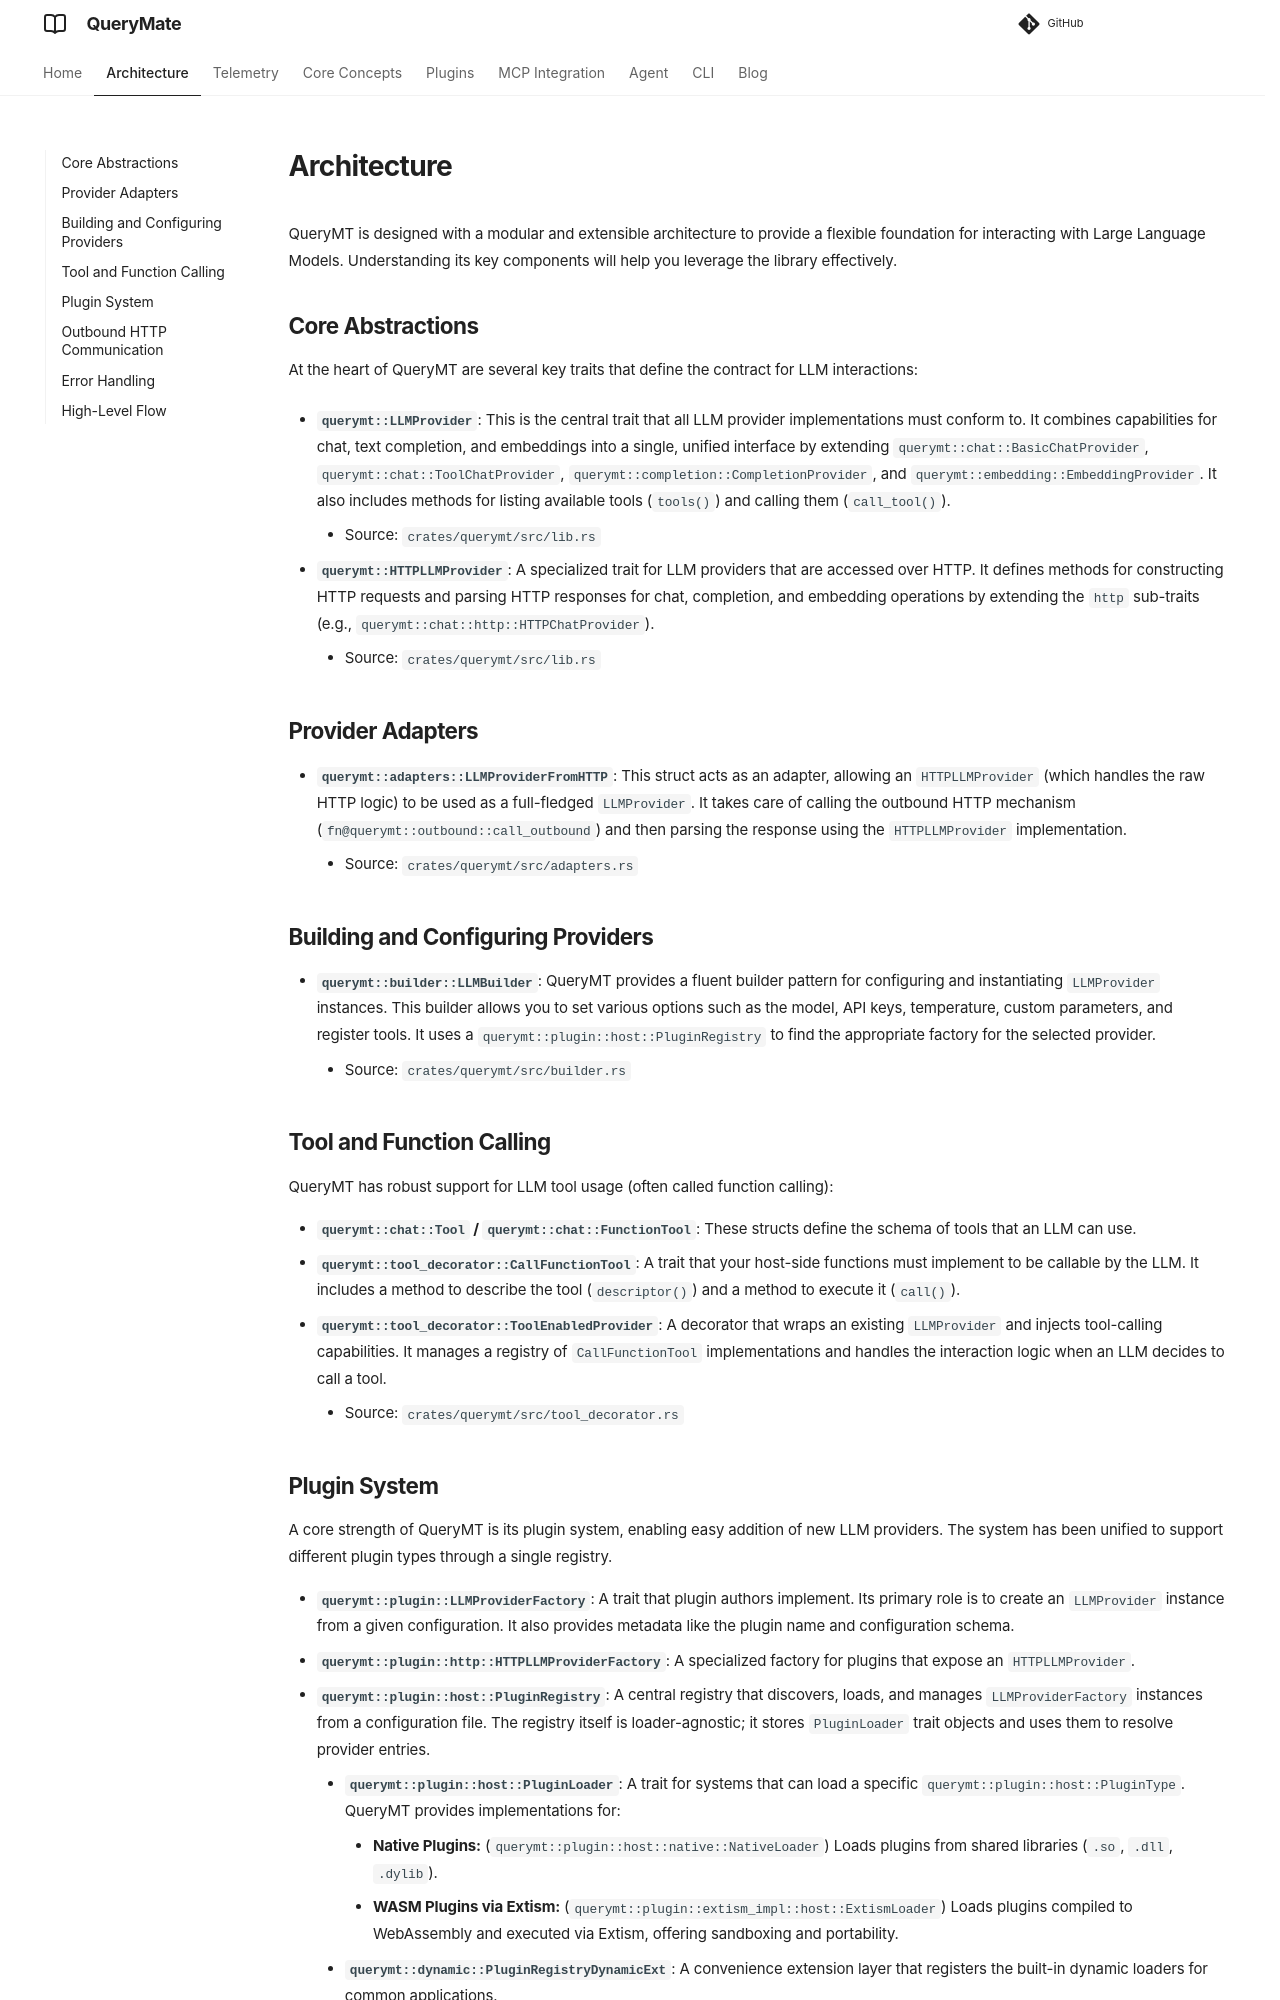

repository: querymt/querymt · page: latest/architecture/index.html · generator: mkdocs

# Architecture

QueryMT is designed with a modular and extensible architecture to provide a flexible foundation for interacting with Large Language Models. Understanding its key components will help you leverage the library effectively.

## Core Abstractions

At the heart of QueryMT are several key traits that define the contract for LLM interactions:

*   **`querymt::LLMProvider`**: This is the central trait that all LLM provider implementations must conform to. It combines capabilities for chat, text completion, and embeddings into a single, unified interface by extending `querymt::chat::BasicChatProvider`, `querymt::chat::ToolChatProvider`, `querymt::completion::CompletionProvider`, and `querymt::embedding::EmbeddingProvider`. It also includes methods for listing available tools (`tools()`) and calling them (`call_tool()`).
    *   Source: `crates/querymt/src/lib.rs`

*   **`querymt::HTTPLLMProvider`**: A specialized trait for LLM providers that are accessed over HTTP. It defines methods for constructing HTTP requests and parsing HTTP responses for chat, completion, and embedding operations by extending the `http` sub-traits (e.g., `querymt::chat::http::HTTPChatProvider`).
    *   Source: `crates/querymt/src/lib.rs`

## Provider Adapters

*   **`querymt::adapters::LLMProviderFromHTTP`**: This struct acts as an adapter, allowing an `HTTPLLMProvider` (which handles the raw HTTP logic) to be used as a full-fledged `LLMProvider`. It takes care of calling the outbound HTTP mechanism (`fn@querymt::outbound::call_outbound`) and then parsing the response using the `HTTPLLMProvider` implementation.
    *   Source: `crates/querymt/src/adapters.rs`

## Building and Configuring Providers

*   **`querymt::builder::LLMBuilder`**: QueryMT provides a fluent builder pattern for configuring and instantiating `LLMProvider` instances. This builder allows you to set various options such as the model, API keys, temperature, custom parameters, and register tools. It uses a `querymt::plugin::host::PluginRegistry` to find the appropriate factory for the selected provider.
    *   Source: `crates/querymt/src/builder.rs`

## Tool and Function Calling

QueryMT has robust support for LLM tool usage (often called function calling):

*   **`querymt::chat::Tool` / `querymt::chat::FunctionTool`**: These structs define the schema of tools that an LLM can use.
*   **`querymt::tool_decorator::CallFunctionTool`**: A trait that your host-side functions must implement to be callable by the LLM. It includes a method to describe the tool (`descriptor()`) and a method to execute it (`call()`).
*   **`querymt::tool_decorator::ToolEnabledProvider`**: A decorator that wraps an existing `LLMProvider` and injects tool-calling capabilities. It manages a registry of `CallFunctionTool` implementations and handles the interaction logic when an LLM decides to call a tool.
    *   Source: `crates/querymt/src/tool_decorator.rs`
